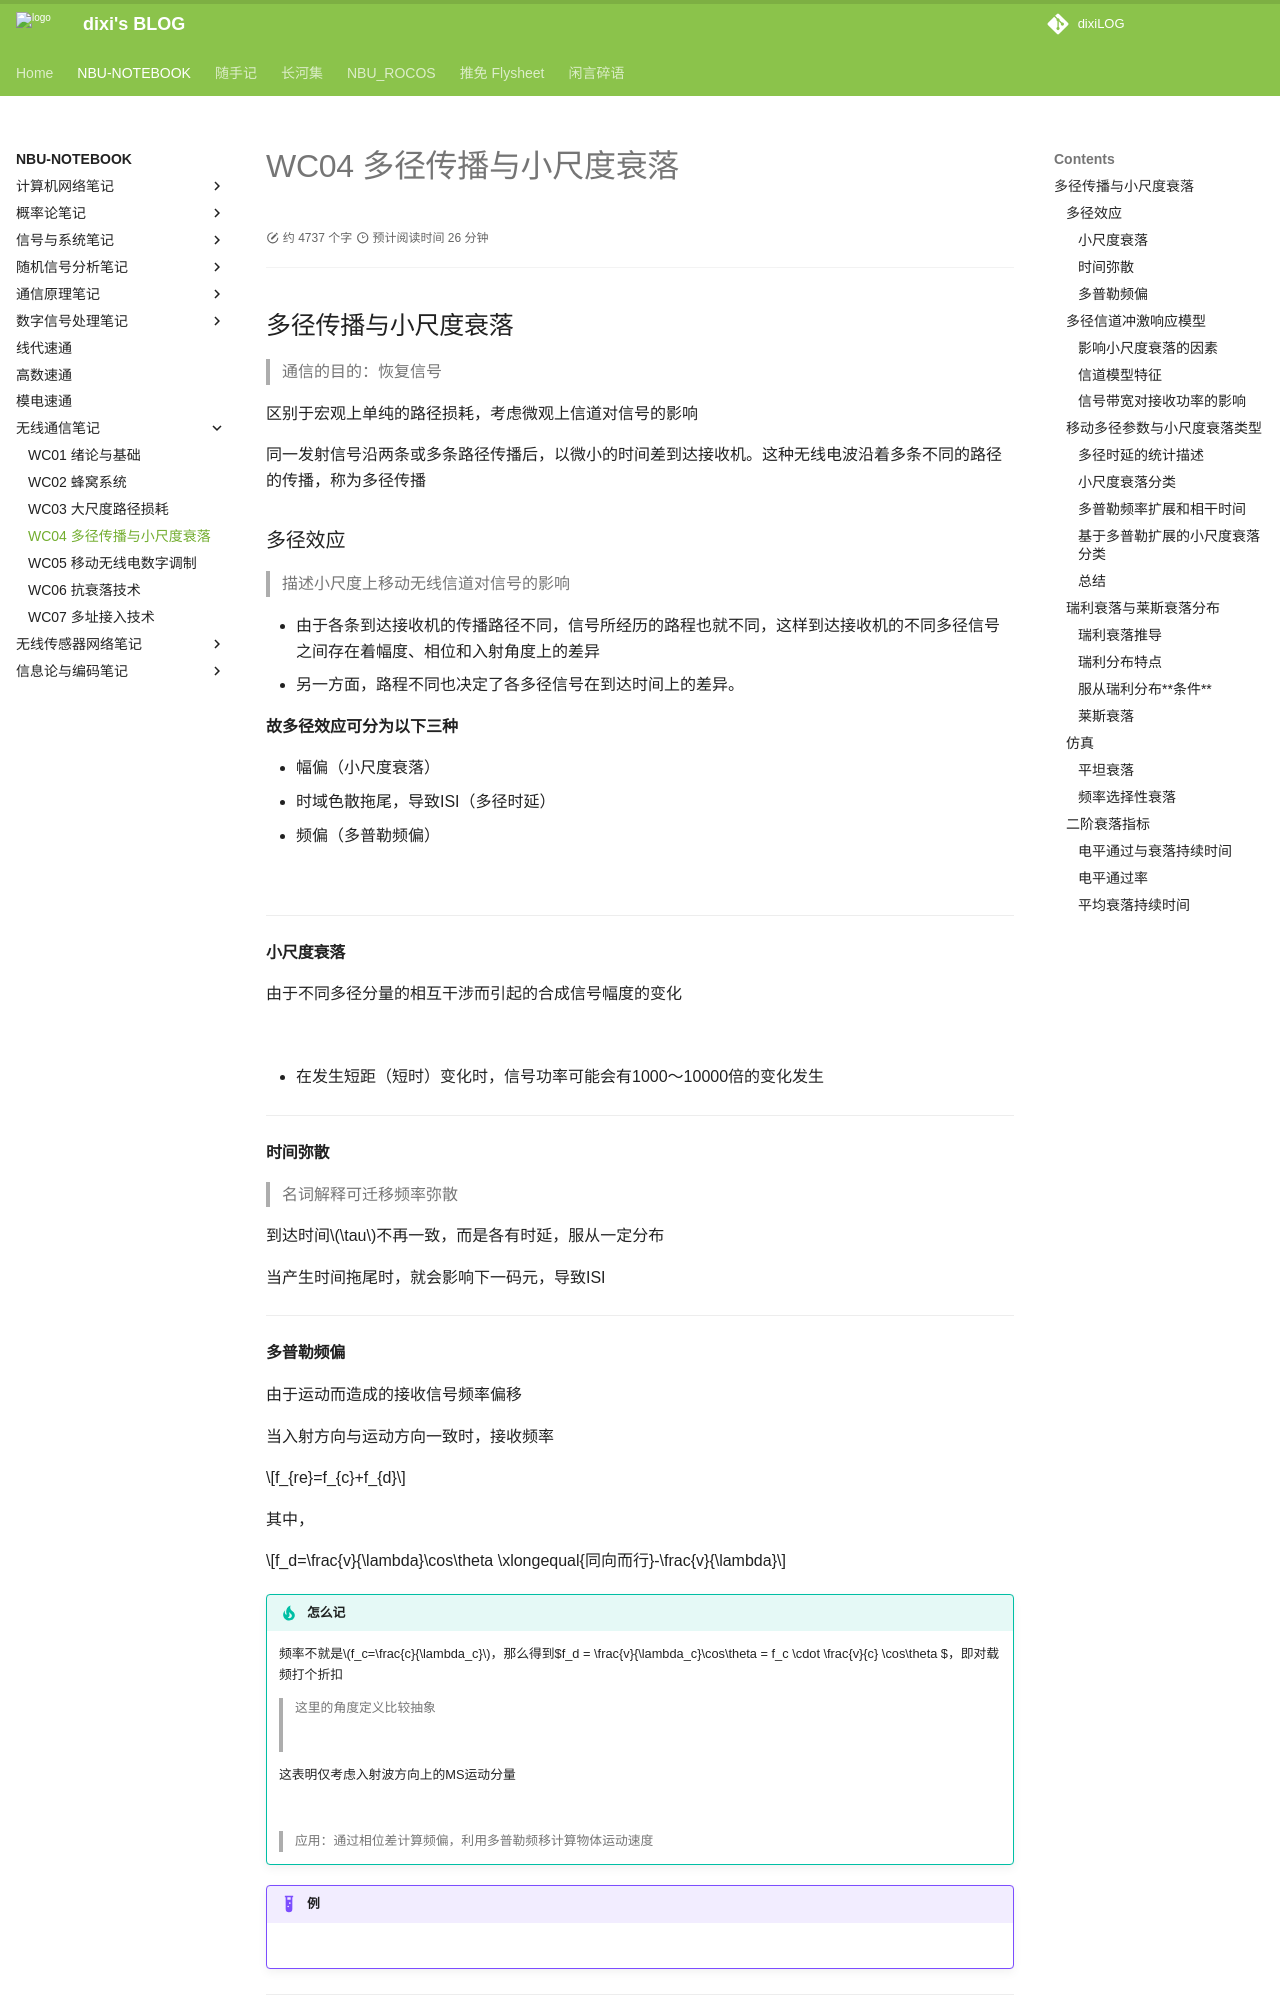

repository: dixiLOG/dixiLOG.github.io · page: NBU-NOTEBOOK/wirelessCommunication/WC04/index.html · generator: mkdocs

# WC04 多径传播与小尺度衰落

<div id="progress-container">
  <div id="progress-bar"></div>
</div>

## 多径传播与小尺度衰落

> 通信的目的：恢复信号

区别于宏观上单纯的路径损耗，考虑微观上信道对信号的影响

同一发射信号沿两条或多条路径传播后，以微小的时间差到达接收机。这种无线电波沿着多条不同的路径的传播，称为多径传播

### 多径效应

> 描述小尺度上移动无线信道对信号的影响

- 由于各条到达接收机的传播路径不同，信号所经历的路程也就不同，这样到达接收机的不同多径信号之间存在着幅度、相位和入射角度上的差异
- 另一方面，路程不同也决定了各多径信号在到达时间上的差异。

**故多径效应可分为以下三种**

- 幅偏（小尺度衰落）
- 时域色散拖尾，导致ISI（多径时延）
- 频偏（多普勒频偏）

![](https://cdn.jsdelivr.net/gh/dixiLOG/blogStatic/20260721-wc-fixed-E3aRboMrCogoQJxyg1TcY6j5nib.png){: .zoom}



---

#### **小尺度衰落**

由于不同多径分量的相互干涉而引起的合成信号幅度的变化 

 

<grid>
<column width-ratio="0.500000">
![](https://cdn.jsdelivr.net/gh/dixiLOG/blogStatic/20260721-wc-fixed-DFL4bgQU0olcsoxLywic4aFBnJg.png){: .zoom}
</column>
<column width-ratio="0.500000">
![](https://cdn.jsdelivr.net/gh/dixiLOG/blogStatic/20260721-wc-fixed-VNLUbH00so0U5Yx59JGccqTHnUh.png){: .zoom}
</column>
</grid>

- 在发生短距（短时）变化时，信号功率可能会有1000～10000倍的变化发生

---

#### 时间弥散

> 名词解释可迁移频率弥散

到达时间$\tau$不再一致，而是各有时延，服从一定分布

当产生时间拖尾时，就会影响下一码元，导致ISI

---

#### 多普勒频偏

由于运动而造成的接收信号频率偏移

当入射方向与运动方向一致时，接收频率

$$f_{re}=f_{c}+f_{d}$$

其中，

$$f_d=\frac{v}{\lambda}\cos\theta \xlongequal{同向而行}-\frac{v}{\lambda}$$

!!! tip "怎么记"

    频率不就是$f_c=\frac{c}{\lambda_c}$，那么得到$f_d = \frac{v}{\lambda_c}\cos\theta = f_c \cdot \frac{v}{c} \cos\theta $，即对载频打个折扣

    > 这里的角度定义比较抽象
    > 
    > ![](https://cdn.jsdelivr.net/gh/dixiLOG/blogStatic/20260721-wc-fixed-HJ4Rb8dm7o6UFxxPcKkcePhOnmd.png){: .zoom}

    这表明仅考虑入射波方向上的MS运动分量

    ![](https://cdn.jsdelivr.net/gh/dixiLOG/blogStatic/20260721-wc-fixed-NxqRb0rUmoxm9txwfujcv2dbnie.png){: .zoom}



    > 应用：通过相位差计算频偏，利用多普勒频移计算物体运动速度

!!! example "例"

    ![](https://cdn.jsdelivr.net/gh/dixiLOG/blogStatic/20260721-wc-fixed-SJg8b2iXfof0mQx8z6zcw9PVnME.png){: .zoom}

---

!!! tip "总结"

    ![](https://cdn.jsdelivr.net/gh/dixiLOG/blogStatic/20260721-wc-fixed-Gc5gbFnD9ojh4ixjwUXckvS8nmh.png){: .zoom}

---

### 多径信道冲激响应模型

#### 影响小尺度衰落的因素

- 多径传播
- 移动台/环境物体的运动速度

> 如果周围物体高速运动，则对小尺度衰落起决定性作用；反之可略

- 信号的传输带宽（后续详述）

#### 信道模型特征

- 接收信号为多条路径之和，故可视为线性滤波器
- 是MS位置的函数，位置又是时间的函数，故是时变系统
- 带通 | [冲激响应] 具有复数特性
